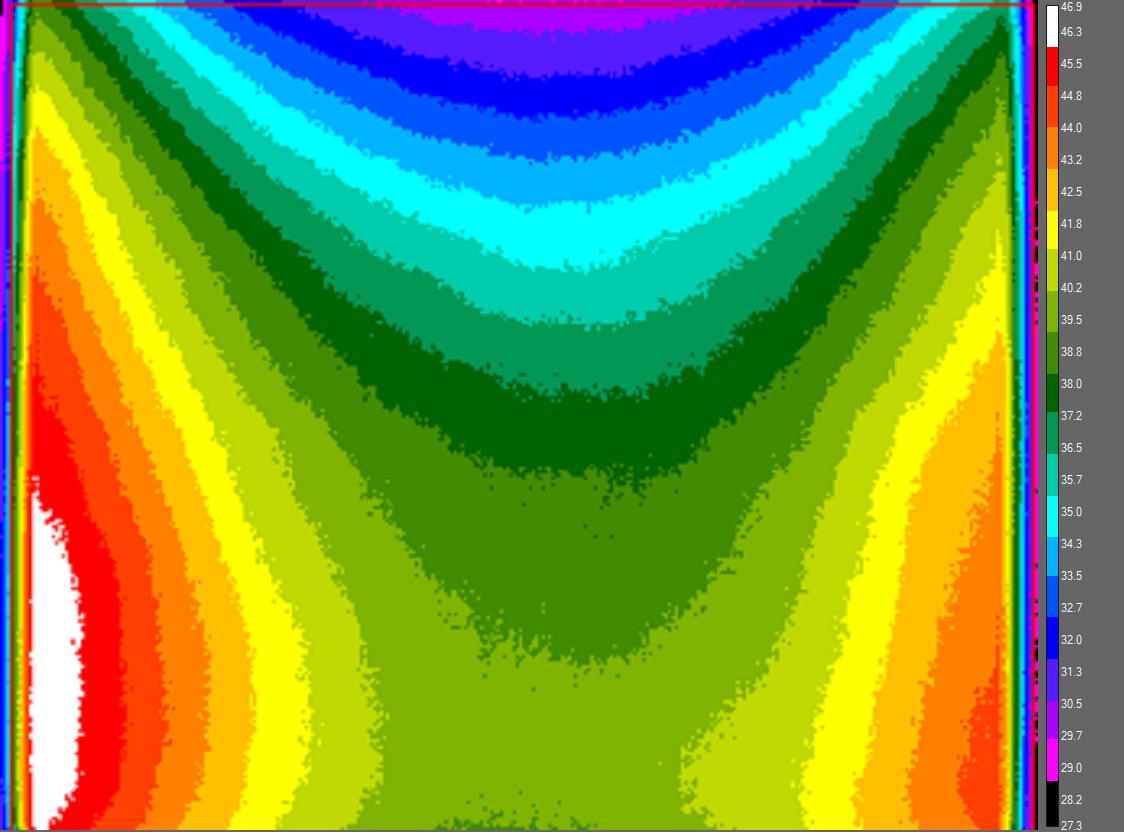

Values plotted in this chart, from the file beside it:
2.793325e+01, 2.850626e+01, 2.938584e+01, 3.063251e+01, 3.168023e+01, 3.283464e+01, 3.409242e+01, 3.540135e+01, 3.643772e+01, 3.736889e+01, 3.797491e+01, 3.841943e+01, 3.816563e+01, 3.827674e+01, 3.799082e+01, 3.784759e+01, 3.794310e+01, 3.768824e+01, 3.760849e+01, 3.748076e+01, 3.749674e+01, 3.724090e+01, 3.722489e+01, 3.701657e+01
2.814197e+01, 2.845430e+01, 2.960890e+01, 3.056457e+01, 3.174749e+01, 3.298433e+01, 3.414178e+01, 3.546640e+01, 3.666318e+01, 3.751271e+01, 3.807031e+01, 3.857778e+01, 3.838774e+01, 3.816563e+01, 3.813387e+01, 3.794310e+01, 3.792718e+01, 3.789535e+01, 3.789535e+01, 3.762444e+01, 3.740086e+01, 3.717685e+01, 3.714481e+01, 3.696845e+01
2.803766e+01, 2.862741e+01, 2.948885e+01, 3.044557e+01, 3.186508e+01, 3.313382e+01, 3.422400e+01, 3.559639e+01, 3.671143e+01, 3.756061e+01, 3.821326e+01, 3.856196e+01, 3.854613e+01, 3.826087e+01, 3.819739e+01, 3.813387e+01, 3.821326e+01, 3.784759e+01, 3.784759e+01, 3.770419e+01, 3.764040e+01, 3.730491e+01, 3.735290e+01, 3.720888e+01
2.798547e+01, 2.862741e+01, 2.947169e+01, 3.056457e+01, 3.176429e+01, 3.301756e+01, 3.422400e+01, 3.554766e+01, 3.671143e+01, 3.757657e+01, 3.827674e+01, 3.851447e+01, 3.854613e+01, 3.845112e+01, 3.819739e+01, 3.816563e+01, 3.834018e+01, 3.799082e+01, 3.805442e+01, 3.787944e+01, 3.776794e+01, 3.736889e+01, 3.744881e+01, 3.732091e+01
2.802027e+01, 2.880025e+01, 2.959176e+01, 3.068344e+01, 3.201609e+01, 3.326653e+01, 3.430616e+01, 3.577488e+01, 3.703261e+01, 3.770419e+01, 3.840359e+01, 3.894117e+01, 3.859361e+01, 3.857778e+01, 3.846696e+01, 3.834018e+01, 3.837189e+01, 3.818151e+01, 3.822913e+01, 3.799082e+01, 3.779981e+01, 3.764040e+01, 3.762444e+01, 3.748076e+01
2.814197e+01, 2.852358e+01, 2.959176e+01, 3.070041e+01, 3.191544e+01, 3.328310e+01, 3.451949e+01, 3.580730e+01, 3.714481e+01, 3.792718e+01, 3.840359e+01, 3.884648e+01, 3.865688e+01, 3.878331e+01, 3.868850e+01, 3.845112e+01, 3.856196e+01, 3.811798e+01, 3.829260e+01, 3.818151e+01, 3.791127e+01, 3.762444e+01, 3.775201e+01, 3.749674e+01
2.817672e+01, 2.862741e+01, 2.974594e+01, 3.081913e+01, 3.218363e+01, 3.333282e+01, 3.448669e+01, 3.595309e+01, 3.706468e+01, 3.802262e+01, 3.870430e+01, 3.889383e+01, 3.892539e+01, 3.886227e+01, 3.876752e+01, 3.878331e+01, 3.859361e+01, 3.816563e+01, 3.832432e+01, 3.821326e+01, 3.810209e+01, 3.791127e+01, 3.786351e+01, 3.762444e+01
2.805505e+01, 2.866200e+01, 2.962604e+01, 3.081913e+01, 3.221711e+01, 3.343219e+01, 3.468332e+01, 3.596928e+01, 3.720888e+01, 3.807031e+01, 3.883069e+01, 3.909881e+01, 3.914606e+01, 3.892539e+01, 3.884648e+01, 3.859361e+01, 3.868850e+01, 3.864106e+01, 3.849863e+01, 3.832432e+01, 3.827674e+01, 3.784759e+01, 3.794310e+01, 3.773607e+01
2.833294e+01, 2.899006e+01, 2.986571e+01, 3.076826e+01, 3.216689e+01, 3.358109e+01, 3.466695e+01, 3.608253e+01, 3.728891e+01, 3.814975e+01, 3.905154e+01, 3.935059e+01, 3.916180e+01, 3.919329e+01, 3.914606e+01, 3.884648e+01, 3.883069e+01, 3.883069e+01, 3.873592e+01, 3.846696e+01, 3.840359e+01, 3.808620e+01, 3.808620e+01, 3.783167e+01
2.815935e+01, 2.881752e+01, 2.989991e+01, 3.095465e+01, 3.225058e+01, 3.339908e+01, 3.479786e+01, 3.616335e+01, 3.735290e+01, 3.827674e+01, 3.892539e+01, 3.964889e+01, 3.914606e+01, 3.913031e+01, 3.902002e+01, 3.881490e+01, 3.886227e+01, 3.868850e+01, 3.867269e+01, 3.857778e+01, 3.846696e+01, 3.822913e+01, 3.808620e+01, 3.799082e+01
2.843697e+01, 2.888657e+01, 2.991700e+01, 3.098851e+01, 3.253465e+01, 3.381230e+01, 3.469969e+01, 3.638935e+01, 3.741685e+01, 3.848280e+01, 3.894117e+01, 3.950769e+01, 3.938203e+01, 3.925624e+01, 3.916180e+01, 3.905154e+01, 3.895694e+01, 3.864106e+01, 3.879911e+01, 3.865688e+01, 3.851447e+01, 3.838774e+01, 3.821326e+01, 3.807031e+01
2.843697e+01, 2.900730e+01, 2.969457e+01, 3.097158e+01, 3.243447e+01, 3.372978e+01, 3.492861e+01, 3.648607e+01, 3.752868e+01, 3.834018e+01, 3.914606e+01, 3.949199e+01, 3.939774e+01, 3.949199e+01, 3.930342e+01, 3.905154e+01, 3.905154e+01, 3.878331e+01, 3.883069e+01, 3.868850e+01, 3.860942e+01, 3.848280e+01, 3.822913e+01, 3.821326e+01
2.824618e+01, 2.883479e+01, 2.986571e+01, 3.122520e+01, 3.258470e+01, 3.391124e+01, 3.507553e+01, 3.663100e+01, 3.765635e+01, 3.849863e+01, 3.939774e+01, 3.946058e+01, 3.957046e+01, 3.950769e+01, 3.928770e+01, 3.911456e+01, 3.909881e+01, 3.900425e+01, 3.884648e+01, 3.868850e+01, 3.872011e+01, 3.856196e+01, 3.843528e+01, 3.813387e+01
2.850626e+01, 2.904177e+01, 3.005365e+01, 3.122520e+01, 3.275139e+01, 3.391124e+01, 3.518968e+01, 3.664709e+01, 3.779981e+01, 3.854613e+01, 3.942916e+01, 3.968024e+01, 3.964889e+01, 3.974293e+01, 3.952338e+01, 3.924051e+01, 3.935059e+01, 3.919329e+01, 3.917755e+01, 3.887805e+01, 3.878331e+01, 3.856196e+01, 3.843528e+01, 3.829260e+01
2.847162e+01, 2.926554e+01, 3.000243e+01, 3.115763e+01, 3.271807e+01, 3.394421e+01, 3.522227e+01, 3.675967e+01, 3.791127e+01, 3.873592e+01, 3.950769e+01, 3.985255e+01, 3.975859e+01, 3.971159e+01, 3.957046e+01, 3.930342e+01, 3.935059e+01, 3.920903e+01, 3.911456e+01, 3.900425e+01, 3.894117e+01, 3.868850e+01, 3.867269e+01, 3.845112e+01
2.841964e+01, 2.904177e+01, 3.010485e+01, 3.129273e+01, 3.265141e+01, 3.412533e+01, 3.540135e+01, 3.682395e+01, 3.799082e+01, 3.876752e+01, 3.950769e+01, 3.982124e+01, 3.963321e+01, 3.971159e+01, 3.968024e+01, 3.938203e+01, 3.938203e+01, 3.939774e+01, 3.909881e+01, 3.895694e+01, 3.890961e+01, 3.870430e+01, 3.857778e+01, 3.864106e+01
2.857551e+01, 2.907622e+01, 3.000243e+01, 3.132648e+01, 3.295108e+01, 3.417467e+01, 3.548265e+01, 3.701657e+01, 3.819739e+01, 3.881490e+01, 3.977426e+01, 3.999334e+01, 3.983689e+01, 3.974293e+01, 3.975859e+01, 3.953908e+01, 3.957046e+01, 3.941346e+01, 3.925624e+01, 3.919329e+01, 3.916180e+01, 3.890961e+01, 3.872011e+01, 3.853030e+01
2.848894e+01, 2.904177e+01, 3.010485e+01, 3.129273e+01, 3.288456e+01, 3.419112e+01, 3.543388e+01, 3.682395e+01, 3.816563e+01, 3.890961e+01, 3.980558e+01, 4.005586e+01, 4.007148e+01, 3.989950e+01, 3.978992e+01, 3.971159e+01, 3.966457e+01, 3.950769e+01, 3.950769e+01, 3.939774e+01, 3.914606e+01, 3.902002e+01, 3.892539e+01, 3.881490e+01
2.862741e+01, 2.912789e+01, 3.017308e+01, 3.151192e+01, 3.305079e+01, 3.428973e+01, 3.551516e+01, 3.706468e+01, 3.837189e+01, 3.909881e+01, 3.993079e+01, 4.011834e+01, 4.019641e+01, 4.010273e+01, 3.989950e+01, 3.969592e+01, 3.974293e+01, 3.961752e+01, 3.968024e+01, 3.946058e+01, 3.942916e+01, 3.906730e+01, 3.902002e+01, 3.875172e+01
2.873115e+01, 2.917953e+01, 3.019013e+01, 3.147823e+01, 3.305079e+01, 3.440467e+01, 3.556390e+01, 3.716084e+01, 3.826087e+01, 3.920903e+01, 3.996207e+01, 4.033678e+01, 4.021201e+01, 4.010273e+01, 3.999334e+01, 3.980558e+01, 3.980558e+01, 3.968024e+01, 3.966457e+01, 3.957046e+01, 3.953908e+01, 3.924051e+01, 3.908305e+01, 3.873592e+01
2.859281e+01, 2.905899e+01, 3.027534e+01, 3.162977e+01, 3.305079e+01, 3.451949e+01, 3.562886e+01, 3.711277e+01, 3.837189e+01, 3.936631e+01, 4.007148e+01, 4.033678e+01, 4.036796e+01, 4.030560e+01, 4.010273e+01, 3.989950e+01, 3.980558e+01, 3.971159e+01, 3.974293e+01, 3.963321e+01, 3.942916e+01, 3.920903e+01, 3.908305e+01, 3.906730e+01
2.854089e+01, 2.916232e+01, 3.032644e+01, 3.157928e+01, 3.316701e+01, 3.463419e+01, 3.577488e+01, 3.732091e+01, 3.856196e+01, 3.928770e+01, 4.008710e+01, 4.052370e+01, 4.057038e+01, 4.030560e+01, 4.025882e+01, 3.994643e+01, 4.019641e+01, 3.994643e+01, 3.978992e+01, 3.971159e+01, 3.950769e+01, 3.944487e+01, 3.928770e+01, 3.906730e+01
2.866200e+01, 2.923114e+01, 3.029238e+01, 3.164659e+01, 3.311722e+01, 3.458505e+01, 3.561263e+01, 3.719287e+01, 3.860942e+01, 3.944487e+01, 4.025882e+01, 4.046143e+01, 4.049257e+01, 4.047700e+01, 4.021201e+01, 4.016519e+01, 4.005586e+01, 4.011834e+01, 4.005586e+01, 3.977426e+01, 3.961752e+01, 3.946058e+01, 3.931915e+01, 3.920903e+01
2.862741e+01, 2.909345e+01, 3.036049e+01, 3.161294e+01, 3.315041e+01, 3.466695e+01, 3.572623e+01, 3.749674e+01, 3.849863e+01, 3.944487e+01, 4.044585e+01, 4.069478e+01, 4.064815e+01, 4.058594e+01, 4.030560e+01, 4.011834e+01, 4.010273e+01, 4.010273e+01, 4.004023e+01, 3.977426e+01, 3.972726e+01, 3.949199e+01, 3.946058e+01, 3.952338e+01
2.869658e+01, 2.929992e+01, 3.037751e+01, 3.171387e+01, 3.321678e+01, 3.486325e+01, 3.600165e+01, 3.762444e+01, 3.876752e+01, 3.957046e+01, 4.044585e+01, 4.078799e+01, 4.071032e+01, 4.069478e+01, 4.044585e+01, 4.029001e+01, 4.014957e+01, 4.016519e+01, 4.010273e+01, 3.989950e+01, 3.988385e+01, 3.952338e+01, 3.947628e+01, 3.958615e+01
2.864471e+01, 2.940302e+01, 3.058156e+01, 3.154560e+01, 3.339908e+01, 3.469969e+01, 3.609870e+01, 3.757657e+01, 3.909881e+01, 3.960184e+01, 4.075693e+01, 4.091216e+01, 4.075693e+01, 4.072586e+01, 4.043028e+01, 4.039912e+01, 4.033678e+01, 4.021201e+01, 4.016519e+01, 3.989950e+01, 3.993079e+01, 3.955477e+01, 3.963321e+01, 3.939774e+01
2.895557e+01, 2.921394e+01, 3.051358e+01, 3.159611e+01, 3.334939e+01, 3.489594e+01, 3.603401e+01, 3.768824e+01, 3.872011e+01, 3.971159e+01, 4.053926e+01, 4.097420e+01, 4.080352e+01, 4.077246e+01, 4.050814e+01, 4.046143e+01, 4.039912e+01, 4.027441e+01, 4.030560e+01, 4.010273e+01, 3.996207e+01, 3.974293e+01, 3.964889e+01, 3.941346e+01
2.859281e+01, 2.933430e+01, 3.051358e+01, 3.174749e+01, 3.344875e+01, 3.496128e+01, 3.622797e+01, 3.754464e+01, 3.884648e+01, 3.982124e+01, 4.080352e+01, 4.094318e+01, 4.088113e+01, 4.080352e+01, 4.066369e+01, 4.049257e+01, 4.057038e+01, 4.033678e+01, 4.032120e+01, 4.007148e+01, 4.000897e+01, 3.978992e+01, 3.971159e+01, 3.960184e+01
2.883479e+01, 2.954032e+01, 3.054758e+01, 3.184829e+01, 3.344875e+01, 3.494495e+01, 3.619566e+01, 3.783167e+01, 3.894117e+01, 3.977426e+01, 4.083457e+01, 4.114463e+01, 4.103620e+01, 4.111366e+01, 4.085009e+01, 4.071032e+01, 4.066369e+01, 4.039912e+01, 4.036796e+01, 4.030560e+01, 4.018080e+01, 3.982124e+01, 3.978992e+01, 3.974293e+01
2.907622e+01, 2.960890e+01, 3.092079e+01, 3.178110e+01, 3.339908e+01, 3.504290e+01, 3.617951e+01, 3.781574e+01, 3.894117e+01, 4.010273e+01, 4.102070e+01, 4.119107e+01, 4.108268e+01, 4.106719e+01, 4.085009e+01, 4.071032e+01, 4.072586e+01, 4.052370e+01, 4.060149e+01, 4.025882e+01, 4.029001e+01, 4.002460e+01, 3.996207e+01, 3.985255e+01
2.899006e+01, 2.983151e+01, 3.080218e+01, 3.193222e+01, 3.353148e+01, 3.497761e+01, 3.642160e+01, 3.797491e+01, 3.922477e+01, 3.991514e+01, 4.108268e+01, 4.129935e+01, 4.114463e+01, 4.106719e+01, 4.097420e+01, 4.094318e+01, 4.083457e+01, 4.058594e+01, 4.066369e+01, 4.043028e+01, 4.038354e+01, 4.013396e+01, 4.005586e+01, 3.989950e+01
2.895557e+01, 2.936866e+01, 3.061553e+01, 3.196577e+01, 3.374629e+01, 3.504290e+01, 3.630869e+01, 3.799082e+01, 3.919329e+01, 4.024322e+01, 4.097420e+01, 4.125296e+01, 4.129935e+01, 4.114463e+01, 4.102070e+01, 4.083457e+01, 4.080352e+01, 4.074139e+01, 4.061705e+01, 4.049257e+01, 4.044585e+01, 4.011834e+01, 4.008710e+01, 4.002460e+01
2.869658e+01, 2.955747e+01, 3.076826e+01, 3.208313e+01, 3.376279e+01, 3.509185e+01, 3.640548e+01, 3.794310e+01, 3.925624e+01, 4.011834e+01, 4.114463e+01, 4.134573e+01, 4.129935e+01, 4.126843e+01, 4.105170e+01, 4.085009e+01, 4.092767e+01, 4.075693e+01, 4.078799e+01, 4.053926e+01, 4.055482e+01, 4.029001e+01, 4.011834e+01, 4.018080e+01
2.866200e+01, 2.950601e+01, 3.070041e+01, 3.194900e+01, 3.374629e+01, 3.522227e+01, 3.651829e+01, 3.819739e+01, 3.944487e+01, 4.008710e+01, 4.114463e+01, 4.150020e+01, 4.136119e+01, 4.122202e+01, 4.106719e+01, 4.102070e+01, 4.103620e+01, 4.088113e+01, 4.081905e+01, 4.067924e+01, 4.067924e+01, 4.038354e+01, 4.018080e+01, 4.016519e+01
2.881752e+01, 2.969457e+01, 3.076826e+01, 3.209989e+01, 3.389476e+01, 3.502658e+01, 3.667926e+01, 3.821326e+01, 3.949199e+01, 4.050814e+01, 4.114463e+01, 4.153107e+01, 4.151564e+01, 4.142299e+01, 4.126843e+01, 4.119107e+01, 4.105170e+01, 4.103620e+01, 4.088113e+01, 4.072586e+01, 4.064815e+01, 4.050814e+01, 4.024322e+01, 4.022762e+01
2.900730e+01, 2.964318e+01, 3.066646e+01, 3.218363e+01, 3.389476e+01, 3.525485e+01, 3.659880e+01, 3.832432e+01, 3.946058e+01, 4.043028e+01, 4.120654e+01, 4.154650e+01, 4.153107e+01, 4.146932e+01, 4.131482e+01, 4.120654e+01, 4.116011e+01, 4.100520e+01, 4.100520e+01, 4.078799e+01, 4.071032e+01, 4.049257e+01, 4.052370e+01, 4.030560e+01
2.890383e+01, 2.981440e+01, 3.071738e+01, 3.213340e+01, 3.394421e+01, 3.562886e+01, 3.663100e+01, 3.834018e+01, 3.971159e+01, 4.049257e+01, 4.145388e+01, 4.160821e+01, 4.160821e+01, 4.151564e+01, 4.134573e+01, 4.126843e+01, 4.111366e+01, 4.106719e+01, 4.097420e+01, 4.089665e+01, 4.086561e+01, 4.063260e+01, 4.052370e+01, 4.047700e+01
2.881752e+01, 2.988281e+01, 3.085303e+01, 3.223384e+01, 3.404304e+01, 3.549891e+01, 3.685608e+01, 3.849863e+01, 3.968024e+01, 4.041470e+01, 4.148476e+01, 4.165447e+01, 4.154650e+01, 4.154650e+01, 4.146932e+01, 4.136119e+01, 4.136119e+01, 4.116011e+01, 4.123749e+01, 4.092767e+01, 4.086561e+01, 4.055482e+01, 4.060149e+01, 4.047700e+01
2.881752e+01, 2.952316e+01, 3.081913e+01, 3.216689e+01, 3.412533e+01, 3.548265e+01, 3.655050e+01, 3.840359e+01, 3.971159e+01, 4.083457e+01, 4.160821e+01, 4.183932e+01, 4.168530e+01, 4.156193e+01, 4.145388e+01, 4.131482e+01, 4.125296e+01, 4.119107e+01, 4.111366e+01, 4.092767e+01, 4.106719e+01, 4.060149e+01, 4.067924e+01, 4.050814e+01
2.895557e+01, 2.972882e+01, 3.080218e+01, 3.225058e+01, 3.414178e+01, 3.549891e+01, 3.677574e+01, 3.867269e+01, 3.975859e+01, 4.071032e+01, 4.154650e+01, 4.190088e+01, 4.173153e+01, 4.156193e+01, 4.166988e+01, 4.145388e+01, 4.140755e+01, 4.128389e+01, 4.123749e+01, 4.120654e+01, 4.092767e+01, 4.071032e+01, 4.069478e+01, 4.050814e+01
2.909345e+01, 2.969457e+01, 3.076826e+01, 3.218363e+01, 3.417467e+01, 3.554766e+01, 3.687214e+01, 3.862524e+01, 3.980558e+01, 4.078799e+01, 4.160821e+01, 4.187011e+01, 4.180854e+01, 4.188549e+01, 4.166988e+01, 4.166988e+01, 4.153107e+01, 4.128389e+01, 4.125296e+01, 4.116011e+01, 4.112915e+01, 4.086561e+01, 4.080352e+01, 4.058594e+01
2.899006e+01, 2.979729e+01, 3.105619e+01, 3.253465e+01, 3.415823e+01, 3.567756e+01, 3.684001e+01, 3.878331e+01, 3.969592e+01, 4.072586e+01, 4.168530e+01, 4.194703e+01, 4.202390e+01, 4.187011e+01, 4.170071e+01, 4.162363e+01, 4.142299e+01, 4.129935e+01, 4.139210e+01, 4.128389e+01, 4.116011e+01, 4.092767e+01, 4.088113e+01, 4.081905e+01
2.895557e+01, 2.978018e+01, 3.125897e+01, 3.231748e+01, 3.425687e+01, 3.561263e+01, 3.693635e+01, 3.879911e+01, 4.014957e+01, 4.089665e+01, 4.174693e+01, 4.199315e+01, 4.190088e+01, 4.191626e+01, 4.168530e+01, 4.162363e+01, 4.173153e+01, 4.150020e+01, 4.134573e+01, 4.128389e+01, 4.111366e+01, 4.098970e+01, 4.091216e+01, 4.081905e+01
2.885205e+01, 2.978018e+01, 3.100543e+01, 3.253465e+01, 3.430616e+01, 3.567756e+01, 3.701657e+01, 3.868850e+01, 3.993079e+01, 4.064815e+01, 4.165447e+01, 4.208536e+01, 4.197778e+01, 4.188549e+01, 4.168530e+01, 4.163905e+01, 4.160821e+01, 4.151564e+01, 4.157736e+01, 4.139210e+01, 4.128389e+01, 4.097420e+01, 4.088113e+01, 4.071032e+01
2.928273e+01, 3.000243e+01, 3.092079e+01, 3.251796e+01, 3.420756e+01, 3.558015e+01, 3.712879e+01, 3.876752e+01, 4.007148e+01, 4.102070e+01, 4.174693e+01, 4.196241e+01, 4.197778e+01, 4.194703e+01, 4.180854e+01, 4.174693e+01, 4.160821e+01, 4.153107e+01, 4.154650e+01, 4.151564e+01, 4.136119e+01, 4.106719e+01, 4.100520e+01, 4.102070e+01
2.895557e+01, 2.991700e+01, 3.107310e+01, 3.251796e+01, 3.450309e+01, 3.574245e+01, 3.698449e+01, 3.892539e+01, 4.021201e+01, 4.097420e+01, 4.194703e+01, 4.222353e+01, 4.207000e+01, 4.203926e+01, 4.190088e+01, 4.179314e+01, 4.177774e+01, 4.166988e+01, 4.156193e+01, 4.145388e+01, 4.142299e+01, 4.112915e+01, 4.105170e+01, 4.100520e+01
2.905899e+01, 2.988281e+01, 3.100543e+01, 3.273473e+01, 3.442108e+01, 3.595309e+01, 3.711277e+01, 3.898848e+01, 4.019641e+01, 4.126843e+01, 4.203926e+01, 4.213143e+01, 4.210072e+01, 4.211608e+01, 4.202390e+01, 4.187011e+01, 4.188549e+01, 4.171612e+01, 4.162363e+01, 4.148476e+01, 4.143844e+01, 4.120654e+01, 4.119107e+01, 4.102070e+01
2.907622e+01, 2.984861e+01, 3.114073e+01, 3.266808e+01, 3.440467e+01, 3.583972e+01, 3.706468e+01, 3.889383e+01, 4.014957e+01, 4.133028e+01, 4.193164e+01, 4.222353e+01, 4.200853e+01, 4.200853e+01, 4.194703e+01, 4.200853e+01, 4.182393e+01, 4.173153e+01, 4.173153e+01, 4.162363e+01, 4.150020e+01, 4.119107e+01, 4.108268e+01, 4.103620e+01
2.911067e+01, 2.991700e+01, 3.127585e+01, 3.256802e+01, 3.458505e+01, 3.600165e+01, 3.727291e+01, 3.879911e+01, 4.016519e+01, 4.128389e+01, 4.205463e+01, 4.234621e+01, 4.213143e+01, 4.213143e+01, 4.205463e+01, 4.180854e+01, 4.190088e+01, 4.176234e+01, 4.174693e+01, 4.171612e+01, 4.148476e+01, 4.128389e+01, 4.117559e+01, 4.109817e+01
2.912789e+01, 3.003658e+01, 3.132648e+01, 3.271807e+01, 3.456866e+01, 3.616335e+01, 3.740086e+01, 3.928770e+01, 4.019641e+01, 4.112915e+01, 4.211608e+01, 4.248409e+01, 4.231556e+01, 4.222353e+01, 4.211608e+01, 4.199315e+01, 4.203926e+01, 4.193164e+01, 4.194703e+01, 4.179314e+01, 4.160821e+01, 4.140755e+01, 4.137664e+01, 4.116011e+01
2.938584e+01, 3.007072e+01, 3.119142e+01, 3.285128e+01, 3.447029e+01, 3.593690e+01, 3.746479e+01, 3.914606e+01, 4.030560e+01, 4.129935e+01, 4.211608e+01, 4.242283e+01, 4.226955e+01, 4.228489e+01, 4.216214e+01, 4.211608e+01, 4.217749e+01, 4.197778e+01, 4.188549e+01, 4.173153e+01, 4.171612e+01, 4.150020e+01, 4.140755e+01, 4.125296e+01
2.900730e+01, 3.001951e+01, 3.115763e+01, 3.290119e+01, 3.465057e+01, 3.613103e+01, 3.738488e+01, 3.911456e+01, 4.043028e+01, 4.131482e+01, 4.226955e+01, 4.242283e+01, 4.237687e+01, 4.230022e+01, 4.225421e+01, 4.213143e+01, 4.214679e+01, 4.200853e+01, 4.200853e+01, 4.176234e+01, 4.180854e+01, 4.140755e+01, 4.142299e+01, 4.143844e+01
2.933430e+01, 3.017308e+01, 3.129273e+01, 3.280135e+01, 3.456866e+01, 3.619566e+01, 3.733691e+01, 3.935059e+01, 4.032120e+01, 4.157736e+01, 4.228489e+01, 4.260651e+01, 4.251471e+01, 4.234621e+01, 4.226955e+01, 4.220818e+01, 4.226955e+01, 4.228489e+01, 4.214679e+01, 4.193164e+01, 4.203926e+01, 4.159278e+01, 4.151564e+01, 4.156193e+01
2.929992e+01, 3.022422e+01, 3.120831e+01, 3.295108e+01, 3.492861e+01, 3.611486e+01, 3.743283e+01, 3.925624e+01, 4.055482e+01, 4.153107e+01, 4.236154e+01, 4.263710e+01, 4.239219e+01, 4.245346e+01, 4.231556e+01, 4.225421e+01, 4.217749e+01, 4.219284e+01, 4.216214e+01, 4.190088e+01, 4.193164e+01, 4.162363e+01, 4.156193e+01, 4.148476e+01
2.921394e+01, 3.008779e+01, 3.141081e+01, 3.281799e+01, 3.468332e+01, 3.608253e+01, 3.760849e+01, 3.936631e+01, 4.052370e+01, 4.151564e+01, 4.234621e+01, 4.260651e+01, 4.253001e+01, 4.248409e+01, 4.231556e+01, 4.220818e+01, 4.220818e+01, 4.211608e+01, 4.220818e+01, 4.203926e+01, 4.196241e+01, 4.171612e+01, 4.168530e+01, 4.151564e+01
2.948885e+01, 3.024127e+01, 3.137709e+01, 3.291782e+01, 3.478150e+01, 3.637322e+01, 3.756061e+01, 3.925624e+01, 4.075693e+01, 4.154650e+01, 4.225421e+01, 4.268296e+01, 4.246878e+01, 4.253001e+01, 4.245346e+01, 4.223887e+01, 4.226955e+01, 4.226955e+01, 4.216214e+01, 4.210072e+01, 4.188549e+01, 4.174693e+01, 4.176234e+01, 4.154650e+01
2.952316e+01, 3.029238e+01, 3.151192e+01, 3.276804e+01, 3.512447e+01, 3.634096e+01, 3.762444e+01, 3.942916e+01, 4.064815e+01, 4.174693e+01, 4.242283e+01, 4.282045e+01, 4.269824e+01, 4.277464e+01, 4.234621e+01, 4.231556e+01, 4.236154e+01, 4.228489e+01, 4.228489e+01, 4.205463e+01, 4.197778e+01, 4.179314e+01, 4.180854e+01, 4.154650e+01
2.955747e+01, 3.025831e+01, 3.124209e+01, 3.305079e+01, 3.489594e+01, 3.642160e+01, 3.773607e+01, 3.961752e+01, 4.069478e+01, 4.154650e+01, 4.254531e+01, 4.268296e+01, 4.268296e+01, 4.268296e+01, 4.254531e+01, 4.237687e+01, 4.237687e+01, 4.233089e+01, 4.228489e+01, 4.217749e+01, 4.213143e+01, 4.185472e+01, 4.179314e+01, 4.166988e+01
2.933430e+01, 3.025831e+01, 3.139395e+01, 3.308401e+01, 3.486325e+01, 3.629255e+01, 3.778388e+01, 3.930342e+01, 4.085009e+01, 4.180854e+01, 4.263710e+01, 4.274408e+01, 4.268296e+01, 4.286624e+01, 4.239219e+01, 4.249940e+01, 4.237687e+01, 4.234621e+01, 4.233089e+01, 4.219284e+01, 4.214679e+01, 4.193164e+01, 4.179314e+01, 4.162363e+01
2.928273e+01, 3.032644e+01, 3.151192e+01, 3.291782e+01, 3.520597e+01, 3.637322e+01, 3.779981e+01, 3.978992e+01, 4.074139e+01, 4.163905e+01, 4.262180e+01, 4.289676e+01, 4.274408e+01, 4.274408e+01, 4.263710e+01, 4.256062e+01, 4.240751e+01, 4.231556e+01, 4.237687e+01, 4.219284e+01, 4.213143e+01, 4.180854e+01, 4.188549e+01, 4.177774e+01
2.912789e+01, 3.017308e+01, 3.161294e+01, 3.315041e+01, 3.502658e+01, 3.626026e+01, 3.781574e+01, 3.966457e+01, 4.091216e+01, 4.177774e+01, 4.245346e+01, 4.292727e+01, 4.282045e+01, 4.274408e+01, 4.259121e+01, 4.260651e+01, 4.251471e+01, 4.245346e+01, 4.222353e+01, 4.216214e+01, 4.216214e+01, 4.202390e+01, 4.190088e+01, 4.188549e+01
... 195 more rows
